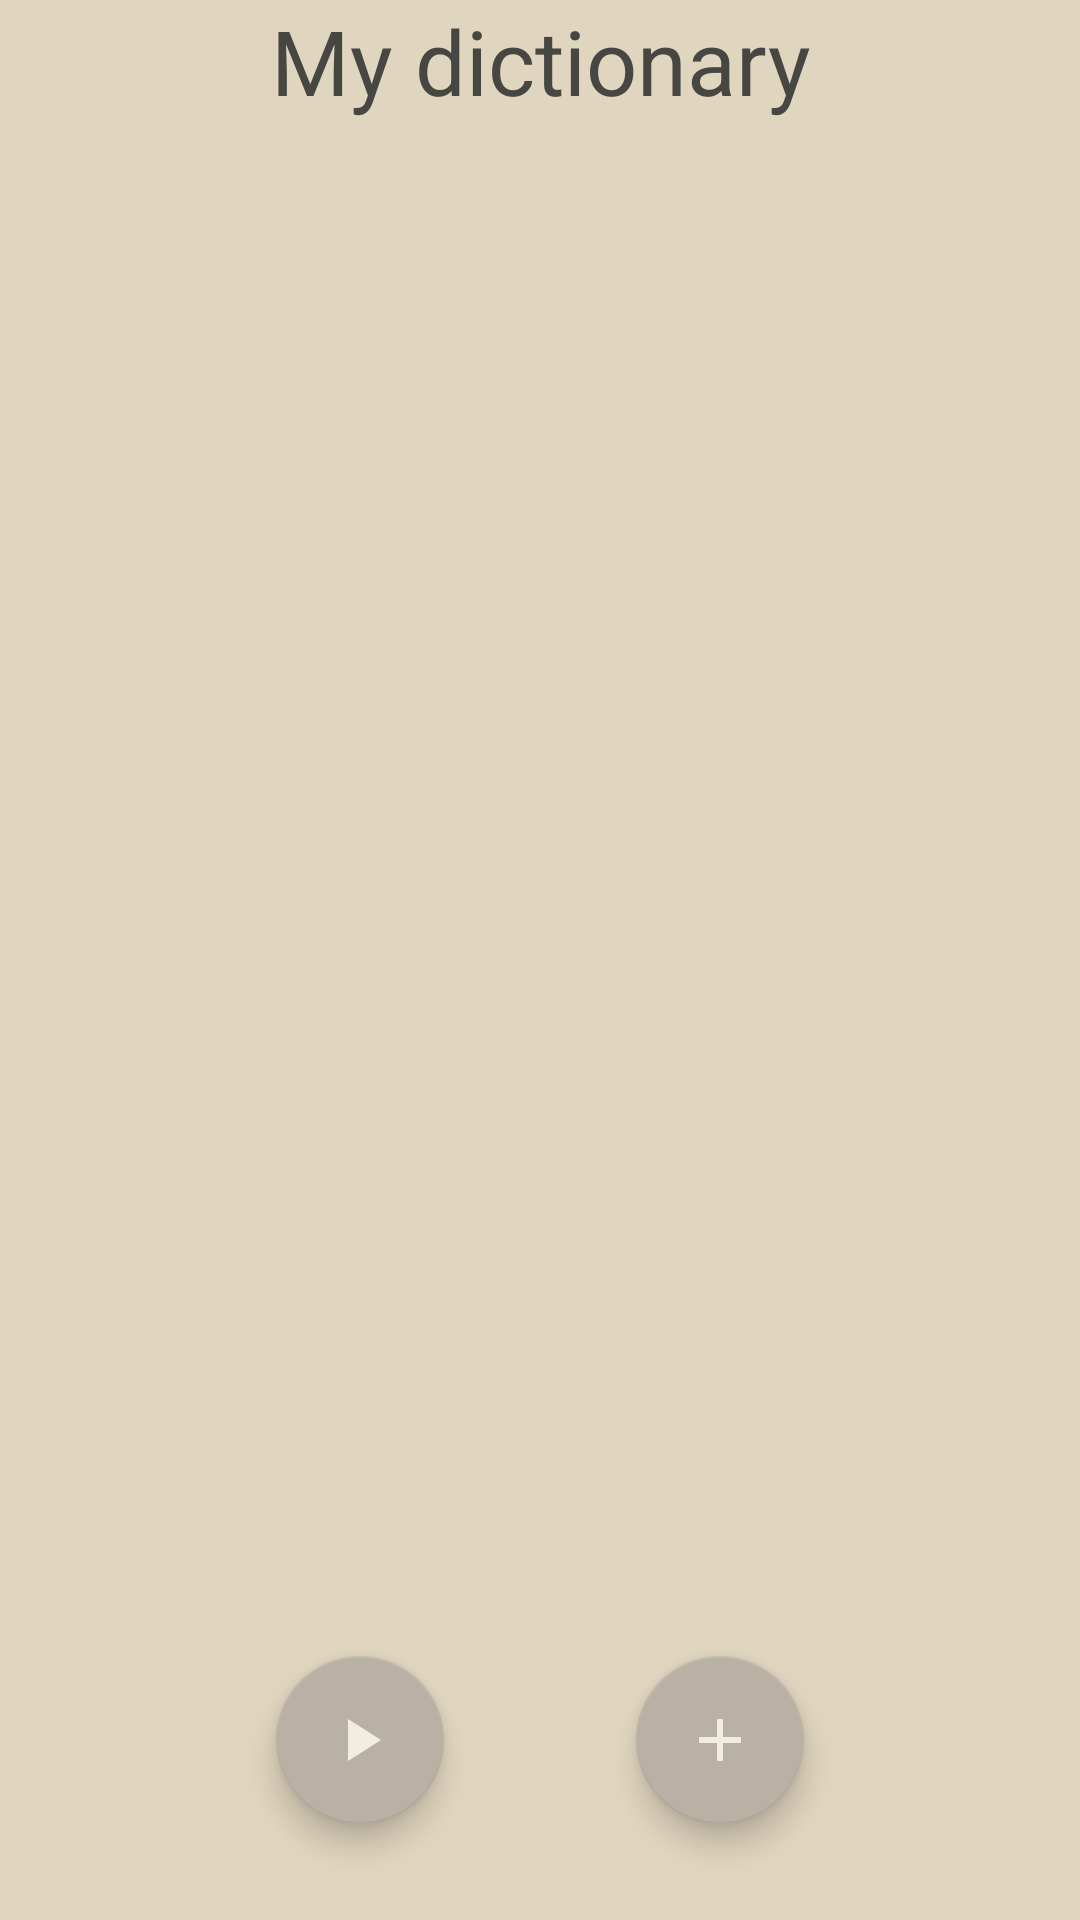

Write the Android layout XML for this screen, with the resource values it uses.
<!-- AndroidManifest.xml: activity theme Theme.Learning_foreign_words_app_No_Action_Bar -->
<!-- res/layout/activity_main.xml -->
<?xml version="1.0" encoding="utf-8"?>
<androidx.constraintlayout.widget.ConstraintLayout xmlns:android="http://schemas.android.com/apk/res/android"
    xmlns:app="http://schemas.android.com/apk/res-auto"
    xmlns:tools="http://schemas.android.com/tools"
    android:layout_width="match_parent"
    android:layout_height="match_parent"
    tools:context=".activities.MainActivity"
    android:background="@color/darker_bone">

    <TextView
        android:layout_width="match_parent"
        android:layout_height="wrap_content"
        android:gravity="center_horizontal"
        android:text="My dictionary"
        android:textSize="30dp"
        app:layout_constraintBottom_toTopOf="@+id/recycler_view"
        app:layout_constraintEnd_toEndOf="parent"
        app:layout_constraintStart_toStartOf="parent"
        app:layout_constraintTop_toTopOf="parent"/>

    <androidx.recyclerview.widget.RecyclerView
        android:id="@+id/recycler_view"
        android:layout_width="match_parent"
        android:layout_height="match_parent"
        android:layout_marginTop="40dp"
        app:layout_constraintTop_toTopOf="parent"
        tools:listitem="@layout/word_dictionary" />

    <RelativeLayout
        android:layout_width="match_parent"
        android:layout_height="wrap_content"
        android:gravity="center_horizontal"
        app:layout_constraintBottom_toBottomOf="@+id/recycler_view"
        app:layout_constraintTop_toTopOf="@+id/recycler_view"
        app:layout_constraintVertical_bias="1.0"
        tools:layout_editor_absoluteX="0dp">

        <com.google.android.material.floatingactionbutton.FloatingActionButton
            android:id="@+id/button_to_learning_activity"
            android:layout_width="wrap_content"
            android:layout_height="wrap_content"
            android:layout_marginStart="32dp"
            android:layout_marginTop="32dp"
            android:layout_marginEnd="32dp"
            android:layout_marginBottom="32dp"
            android:layout_toLeftOf="@id/button_add_word"
            android:src="@drawable/ic_start"
            app:layout_constraintEnd_toEndOf="parent"
            app:layout_constraintStart_toStartOf="parent" />

        <com.google.android.material.floatingactionbutton.FloatingActionButton
            android:id="@+id/button_add_word"
            android:layout_width="wrap_content"
            android:layout_height="wrap_content"
            android:layout_margin="32dp"
            android:src="@drawable/ic_add"
            app:layout_constraintEnd_toEndOf="parent"
            app:layout_constraintStart_toStartOf="parent" />

    </RelativeLayout>


</androidx.constraintlayout.widget.ConstraintLayout>
<!-- res/layout/word_dictionary.xml (included above) -->
<?xml version="1.0" encoding="utf-8"?>
<androidx.cardview.widget.CardView xmlns:android="http://schemas.android.com/apk/res/android"
    android:id="@+id/dictionary_card_view"
    android:layout_width="match_parent"
    android:layout_height="wrap_content"
    android:layout_marginEnd="8dp"
    android:layout_marginStart="8dp"
    android:layout_marginTop="8dp">

    <RelativeLayout
        android:layout_width="match_parent"
        android:layout_height="match_parent"
        android:padding="8dp"
        android:background="@drawable/custom_input">

        <RelativeLayout
            android:layout_width="wrap_content"
            android:layout_height="wrap_content"
            android:layout_marginLeft="4dp"
            android:id="@+id/relative_layout_word_text_view">

            <TextView
                android:id="@+id/watch_mistakes_text_view_word_card_view"
                android:layout_width="wrap_content"
                android:layout_height="wrap_content"
                android:layout_marginRight="20dp"
                android:text="Word"
                android:maxLines="1"
                android:textSize="20sp"
                android:ellipsize="end"
                android:layout_alignParentStart="true"/>

        </RelativeLayout>


        <TextView
            android:id="@+id/watch_mistakes_text_view_translation_card_view"
            android:layout_width="wrap_content"
            android:layout_height="wrap_content"
            android:layout_marginRight="4dp"
            android:layout_alignParentRight="true"
            android:layout_toEndOf="@id/relative_layout_word_text_view"
            android:text="Translation"
            android:textAlignment="textEnd"
            android:maxLines="1"
            android:textSize="20sp"
            android:ellipsize="end"/>

        <TextView
            android:id="@+id/text_view_definition"
            android:layout_width="wrap_content"
            android:layout_height="wrap_content"
            android:layout_below="@id/relative_layout_word_text_view"
            android:text="Definition of word"
            android:textSize="15sp"
            android:textColor="@color/lots_darker_bone"/>
    </RelativeLayout>

</androidx.cardview.widget.CardView>
<!-- resources referenced by this layout -->
<resources>
  <color name="darker_bone">#E0D5BE</color>
  <color name="lots_darker_bone">#96938D</color>
  <!-- drawable custom_input (drawable) -->
  <?xml version="1.0" encoding="utf-8"?>
  <selector xmlns:android="http://schemas.android.com/apk/res/android">
      <item android:state_enabled="true" android:state_focused="true">
          <shape android:shape="rectangle">
              <padding android:bottom="4dp"/>
              <padding android:top="4dp"/>
              <padding android:left="4dp"/>
              <solid android:color="@color/text_light_gray"/>
              <corners android:radius="4dp"/>
              <stroke android:color="@color/black_red" android:width="1dp"/>
          </shape>
      </item>
  
      <item android:state_enabled="true">
          <shape android:shape="rectangle">
              <solid android:color="@color/text_light_gray"/>
              <corners android:radius="4dp"/>
              <stroke android:color="@color/lots_darker_bone" android:width="1dp"/>
          </shape>
      </item>
  </selector>
  <!-- drawable ic_add (drawable) -->
  <vector android:height="24dp" android:tint="#DBD4A9"
      android:viewportHeight="24" android:viewportWidth="24"
      android:width="24dp" xmlns:android="http://schemas.android.com/apk/res/android">
      <path android:fillColor="@android:color/white" android:pathData="M19,13h-6v6h-2v-6H5v-2h6V5h2v6h6v2z"/>
  </vector>
  <!-- drawable ic_start (drawable) -->
  <vector android:height="44dp" android:tint="#DBD4A9"
      android:viewportHeight="24" android:viewportWidth="24"
      android:width="44dp" xmlns:android="http://schemas.android.com/apk/res/android">
      <path android:fillColor="@android:color/white" android:pathData="M8,5v14l11,-7z"/>
  </vector>
  <style name="Theme.Learning_foreign_words_app_No_Action_Bar" parent="Theme.MaterialComponents.DayNight.NoActionBar">
          
          <item name="colorPrimary">@color/grey_bone</item>
          <item name="colorPrimaryVariant">@color/grey_bone</item>
          <item name="colorOnPrimary">@color/davys_gray</item>
          
          <item name="colorSecondary">@color/buttons_bone</item>
          <item name="colorSecondaryVariant">@color/davys_gray</item>
          <item name="colorOnSecondary">@color/bright_bone</item>
          
          <item name="android:statusBarColor" tools:targetApi="l">?attr/colorPrimaryVariant</item>
          
          <item name="android:textColor">@color/davys_gray</item>
          <item name="android:textColorHint">@color/text_medium_gray</item>
          <item name="colorControlNormal">#400060AB</item>
          <item name="colorControlActivated">@color/grey_bone</item>
      </style>
  <color name="text_light_gray">#F5F3E8</color>
  <color name="black_red">#450708</color>
  <color name="grey_bone">#CCC5B5</color>
  <color name="davys_gray">#464642</color>
  <color name="buttons_bone">#b9b2a4</color>
  <color name="bright_bone">#F1EEE0</color>
  <color name="text_medium_gray">#CCC8B8</color>
</resources>
